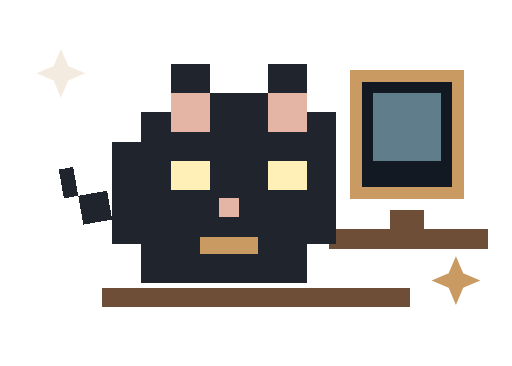
t = 0.00 s
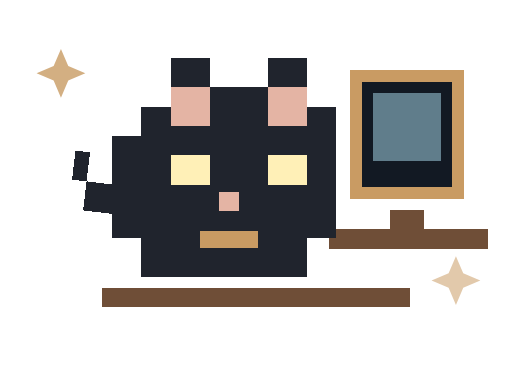
t = 0.53 s
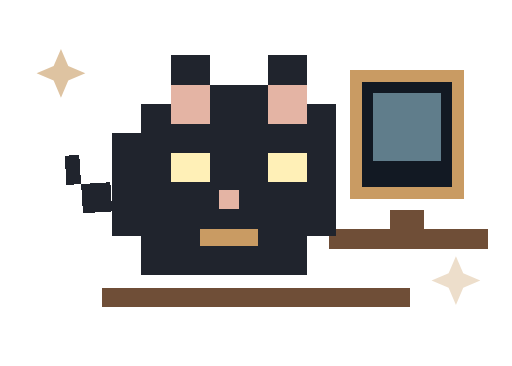
t = 1.05 s
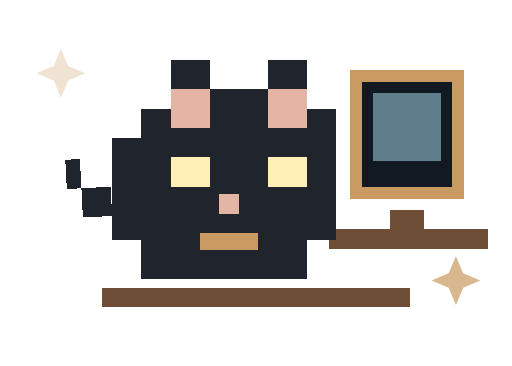
t = 1.47 s
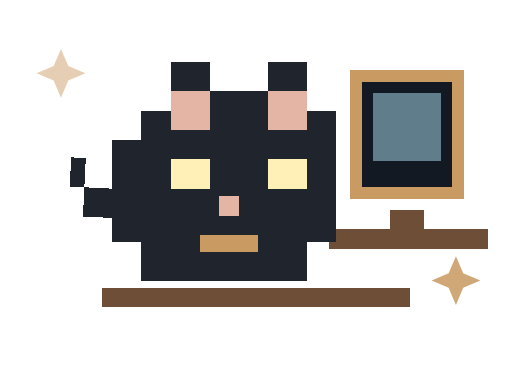
t = 1.65 s
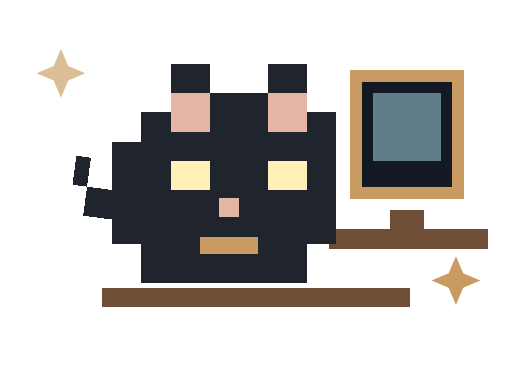
t = 1.80 s

The animated SVG that drew these frames (rendered in a browser with its animation timeline set to each time). Animation: 5 SMIL elements (animate=3,animateTransform=2); one cycle of 3.00 s, repeats indefinitely.

<svg width="210" height="150" viewBox="0 0 210 150" fill="none" xmlns="http://www.w3.org/2000/svg" role="img" aria-label="Animated black pixel cat at a computer">
  <g shape-rendering="crispEdges">
    <path d="M146 31h42v48h-42V31Z" fill="#121923" stroke="#C99B63" stroke-width="5"/><path d="M153 38h28v28h-28V38Z" fill="#607D8B"/><path d="M160 86h14v8h-14v-8Zm-25 8h65v8h-65v-8Z" fill="#6F4E37"/>
    <g transform="translate(28 21)">
      <animateTransform attributeName="transform" type="translate" values="28 21;28 17;28 21" dur="1.8s" repeatCount="indefinite"/>
      <path d="M30 25h12V5h16v12h24V5h16v20h12v54H98v16H30V79H18V37h12V25Z" fill="#20242D"/>
      <path d="M42 17h16v16H42V17Zm40 0h16v16H82V17Z" fill="#E4B4A4"/>
      <path d="M42 45h16v12H42V45Zm40 0h16v12H82V45Z" fill="#FFF0B7">
        <animate attributeName="height" values="12;2;12" keyTimes="0;.47;.55" dur="3s" repeatCount="indefinite"/>
      </path>
      <path d="M62 60h8v8h-8v-8Z" fill="#E4B4A4"/><path d="M54 76h24v7H54v-7Z" fill="#C99B63"/>
      <path d="M18 69H6V57H0V45h6v12h12v12Z" fill="#20242D">
        <animateTransform attributeName="transform" type="rotate" values="-10 18 69;10 18 69;-10 18 69" dur="1.25s" repeatCount="indefinite"/>
      </path>
    </g>
    <path d="M42 118h126v8H42v-8Z" fill="#6F4E37"/>
  </g>
  <g fill="#C99B63"><path d="M25 20l3 7 7 3-7 3-3 7-3-7-7-3 7-3 3-7Z"><animate attributeName="opacity" values=".2;1;.2" dur="1.4s" repeatCount="indefinite"/></path><path d="M187 105l3 7 7 3-7 3-3 7-3-7-7-3 7-3 3-7Z"><animate attributeName="opacity" values="1;.2;1" dur="1.8s" repeatCount="indefinite"/></path></g>
</svg>
